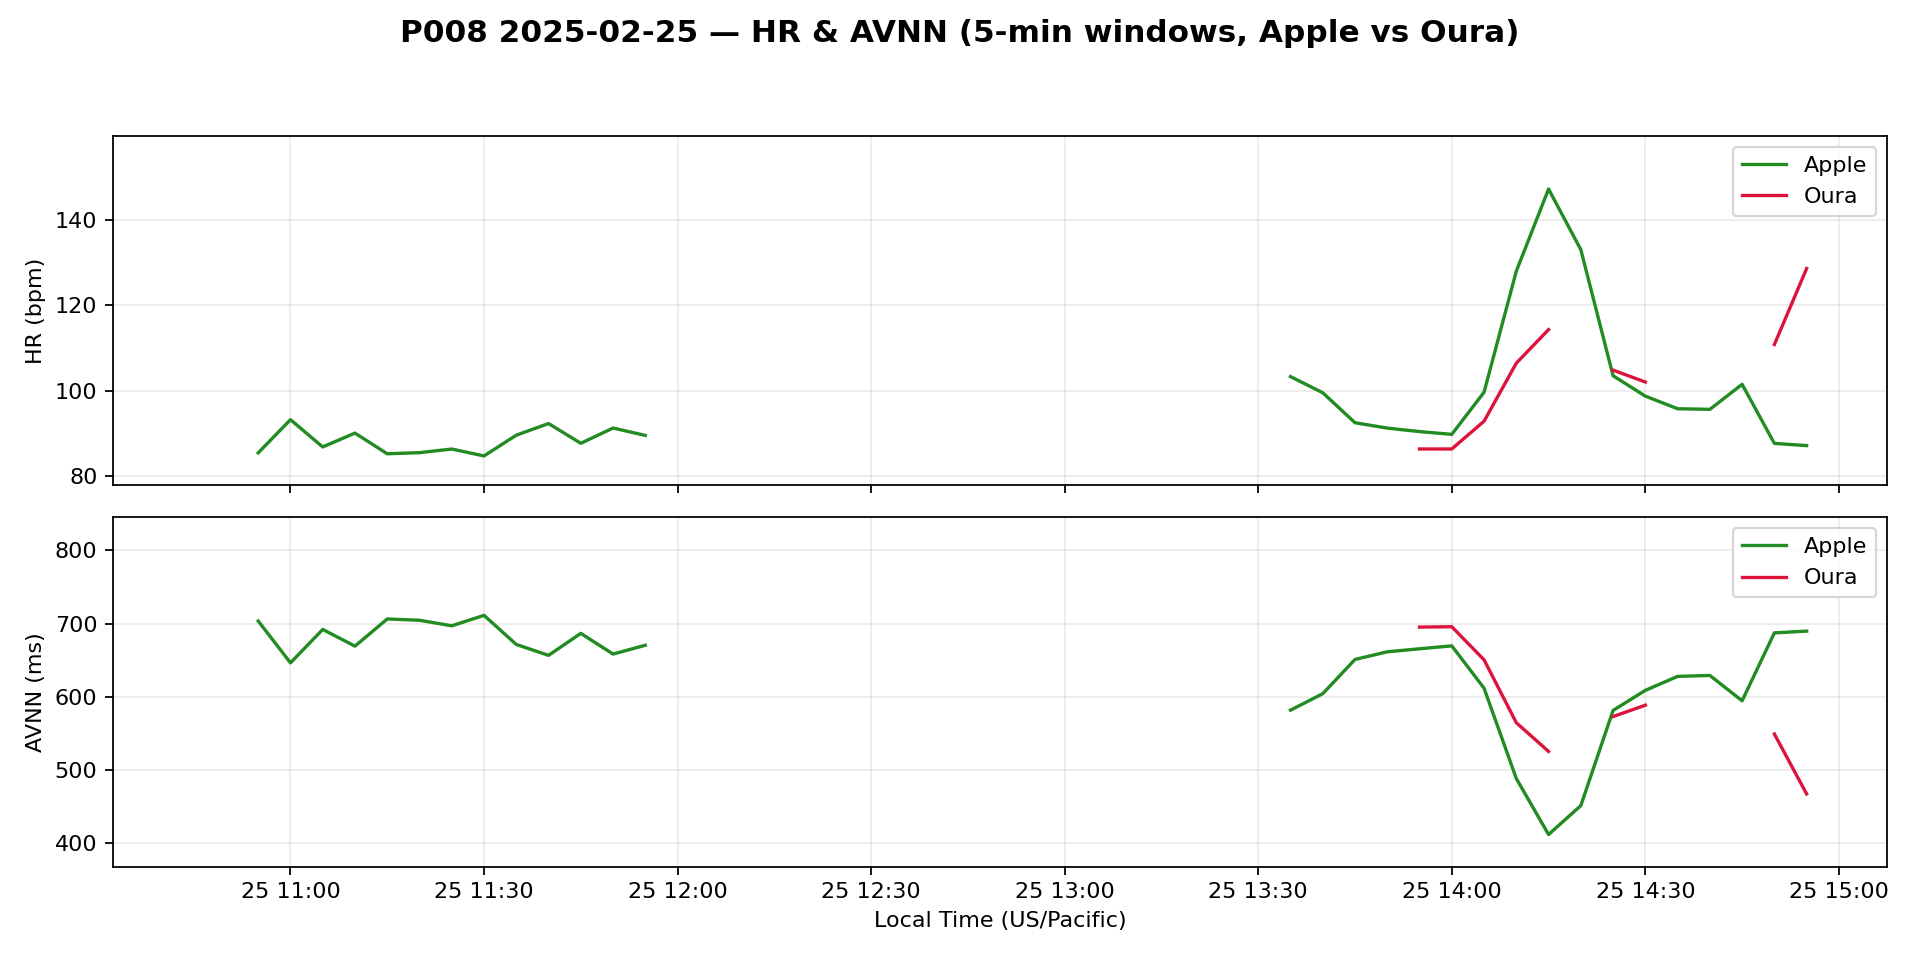

Data behind this chart, as committed beside it:
timestamp_utc, apple_hr_bpm, oura_hr_bpm, apple_avnn_ms, oura_avnn_ms
2025-02-25 18:45:00+00:00, 155.9, 113.7, 389.2, 530.8
2025-02-25 18:50:00+00:00, , , , 
2025-02-25 18:55:00+00:00, 85.42, 99.17, 703.6, 605.1
2025-02-25 19:00:00+00:00, 93.19, , 646.4, 
2025-02-25 19:05:00+00:00, 86.8, 83.33, 692, 720.4
2025-02-25 19:10:00+00:00, 90.05, , 669.2, 
2025-02-25 19:15:00+00:00, 85.2, , 706.4, 
2025-02-25 19:20:00+00:00, 85.47, , 704.6, 
2025-02-25 19:25:00+00:00, 86.32, 81.5, 697, 736.2
2025-02-25 19:30:00+00:00, 84.7, , 711.3, 
2025-02-25 19:35:00+00:00, 89.56, , 671.5, 
2025-02-25 19:40:00+00:00, 92.28, 84.0, 656.6, 823.7
2025-02-25 19:45:00+00:00, 87.66, , 686.7, 
2025-02-25 19:50:00+00:00, 91.23, 108.3, 658.4, 562.3
2025-02-25 19:55:00+00:00, 89.5, , 670.4, 
2025-02-25 20:00:00+00:00, , , , 
2025-02-25 20:05:00+00:00, , , , 
2025-02-25 20:10:00+00:00, , , , 
2025-02-25 20:15:00+00:00, , , , 
2025-02-25 20:20:00+00:00, , , , 
2025-02-25 20:25:00+00:00, , , , 
2025-02-25 20:30:00+00:00, , , , 
2025-02-25 20:35:00+00:00, , , , 
2025-02-25 20:40:00+00:00, , , , 
2025-02-25 20:45:00+00:00, , , , 
2025-02-25 20:50:00+00:00, , , , 
2025-02-25 20:55:00+00:00, , , , 
2025-02-25 21:00:00+00:00, , , , 
2025-02-25 21:05:00+00:00, , , , 
2025-02-25 21:10:00+00:00, , , , 
2025-02-25 21:15:00+00:00, , , , 
2025-02-25 21:20:00+00:00, , , , 
2025-02-25 21:25:00+00:00, , , , 
2025-02-25 21:30:00+00:00, , , , 
2025-02-25 21:35:00+00:00, 103.3, 113.5, 581.6, 528.7
2025-02-25 21:40:00+00:00, 99.49, , 604.2, 
2025-02-25 21:45:00+00:00, 92.47, , 651, 
2025-02-25 21:50:00+00:00, 91.22, , 661.4, 
2025-02-25 21:55:00+00:00, 90.4, 86.33, 665.6, 695.3
2025-02-25 22:00:00+00:00, 89.75, 86.33, 669.6, 695.7
2025-02-25 22:05:00+00:00, 99.61, 92.83, 611.7, 650.5
2025-02-25 22:10:00+00:00, 127.9, 106.4, 488.2, 564.5
2025-02-25 22:15:00+00:00, 147.2, 114.3, 411.6, 525.2
2025-02-25 22:20:00+00:00, 133.0, , 451.1, 
2025-02-25 22:25:00+00:00, 103.5, 104.8, 581.3, 572.9
2025-02-25 22:30:00+00:00, 98.7, 102.0, 608.7, 588.5
2025-02-25 22:35:00+00:00, 95.75, , 627.8, 
2025-02-25 22:40:00+00:00, 95.61, 102.5, 629.1, 585.5
2025-02-25 22:45:00+00:00, 101.5, , 594.5, 
2025-02-25 22:50:00+00:00, 87.64, 110.8, 687.4, 549.1
2025-02-25 22:55:00+00:00, 87.12, 128.6, 689.7, 467.1
